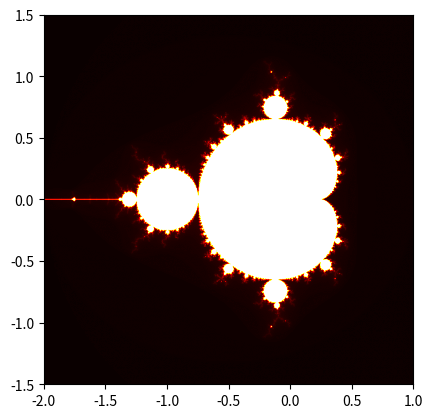

Here is the Python script that generated this plot:
"""
Genera un fractal de Mandelbrot y lo visualiza.
"""
import numpy as np
import matplotlib.pyplot as plt

def mandelbrot(c, max_iter):
    z = 0
    for i in range(max_iter):
        z = z*z + c
        if abs(z) > 2:
            return i
    return max_iter

def generar_fractal(width, height, x_min, x_max, y_min, y_max, max_iter):
    img = np.zeros((height, width))
    for i in range(height):
        for j in range(width):
            x = x_min + (x_max - x_min) * j / width
            y = y_min + (y_max - y_min) * i / height
            c = complex(x, y)
            img[i, j] = mandelbrot(c, max_iter)
    return img

img = generar_fractal(800, 800, -2.0, 1.0, -1.5, 1.5, 256)
plt.imshow(img, cmap='hot', extent=(-2.0, 1.0, -1.5, 1.5))
plt.show()
